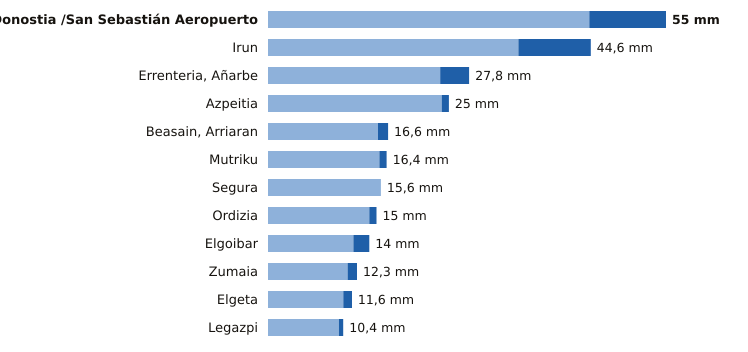

Source data for this figure (header and first rows):
estacion, provincia, indicativo, mm_6_dias_anteriores, mm_hoy, mm_7_dias, horas_de_hoy
Donostia /San Sebastián Aeropuerto, Gipuzkoa, 1014A, 44.4, 10.6, 55.0, 20
Irun, Gipuzkoa, 1012P, 34.6, 10.0, 44.6, 19
Errenteria, Añarbe, Gipuzkoa, 1021X, 23.8, 4.0, 27.8, 20
Azpeitia, Gipuzkoa, 1038X, 24.0, 1.0, 25.0, 20
Beasain, Arriaran, Gipuzkoa, 1025X, 15.2, 1.4, 16.6, 20
Mutriku, Gipuzkoa, 1052A, 15.4, 1.0, 16.4, 20
Segura, Gipuzkoa, 1025A, 15.6, 0.0, 15.6, 20
Ordizia, Gipuzkoa, 1026X, 14.0, 1.0, 15.0, 20
Elgoibar, Gipuzkoa, 1050J, 11.8, 2.2, 14.0, 20
Zumaia, Gipuzkoa, 1041A, 11.0, 1.3, 12.3, 20
Elgeta, Gipuzkoa, 1049N, 10.4, 1.2, 11.6, 20
Legazpi, Gipuzkoa, 1037X, 9.8, 0.6, 10.4, 20
